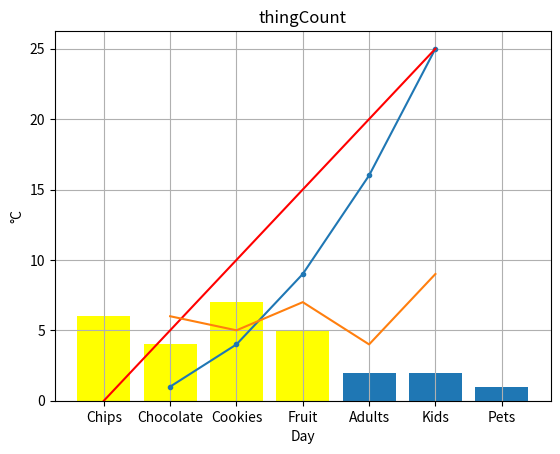

This figure's Python source:
import matplotlib.pyplot as plt

x = [1,2,3,4,5]
y = [1,4,9,16,25]
plt.plot(x,y,marker=".")
plt.title("data")
plt.xlabel("X")
plt.ylabel("Y")
plt.show()

x = [0,1,2,3,4,5]
y = [0,5,10,15,20,25]
plt.plot(x,y,color="red")
plt.title("data")
plt.grid()
plt.show()

x = [1,2,3,4,5]
y = [6,5,7,4,9]
plt.plot(x,y)
plt.title("Weather Tempture over 5 days")
plt.xlabel("Day")
plt.ylabel("°C")
plt.show()


food = ["Chips","Chocolate","Cookies","Fruit"]
count = [6,4,7,5]

plt.bar(food,count,color="yellow")
plt.title("foodCount")
plt.show()

thing = ["Adults","Kids","Pets"]
count = [2,2,1]

plt.bar(thing,count,)
plt.title("thingCount")
plt.show()
